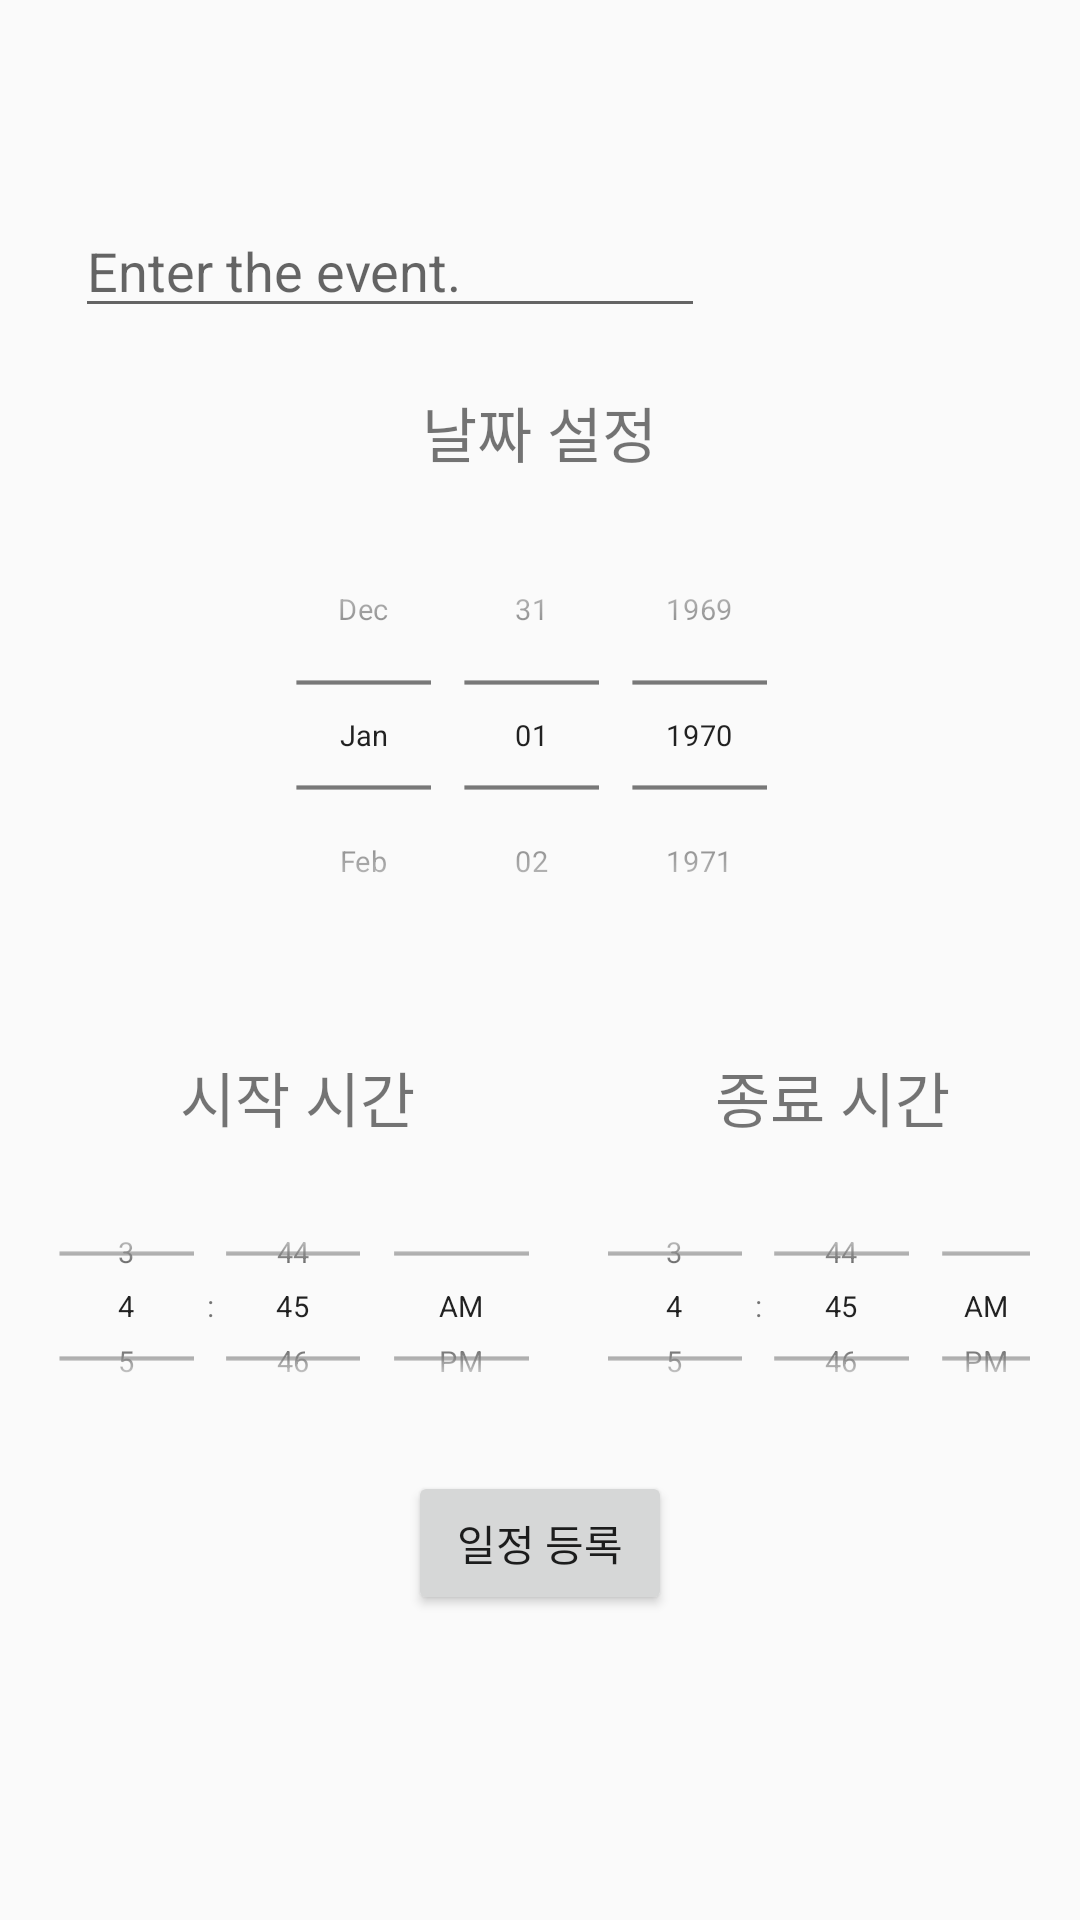

This screen was rendered from an Android layout file. Write that file and the resources it references.
<!-- AndroidManifest.xml: application theme AppTheme -->
<!-- res/layout/activity_addschedule.xml -->
<?xml version="1.0" encoding="utf-8"?>

<RelativeLayout xmlns:android="http://schemas.android.com/apk/res/android"
    android:layout_width="match_parent"
    android:layout_height="match_parent"
    xmlns:app="http://schemas.android.com/apk/res-auto">


    <LinearLayout
        android:layout_width="match_parent"
        android:layout_height="match_parent"
        android:layout_gravity="center_vertical"
        android:orientation="vertical">

        <ImageView
            android:id="@+id/yellowbar"
            android:layout_width="match_parent"
            android:layout_height="55dp"
            android:background="@android:color/transparent"
            android:scaleType="centerCrop"
            android:layout_alignParentStart="true"
            android:layout_alignParentTop="true"
            app:srcCompat="@drawable/yellowbar" />


        <EditText
            android:id="@+id/scheduletitle"
            android:layout_width="wrap_content"
            android:layout_height="wrap_content"
            android:layout_alignParentStart="true"
            android:layout_alignParentTop="true"
            android:layout_marginStart="25dp"
            android:layout_marginTop="13dp"
            android:ems="10"
            android:hint="Enter the event."/>

        <TextView
            android:id="@+id/dateView"
            android:text="날짜 설정"
            android:textSize="20dp"
            android:layout_marginTop="20dp"
            android:layout_width="wrap_content"
            android:layout_height="wrap_content"
            android:layout_gravity="center"/>

        <DatePicker
            android:id="@+id/datePicker"
            android:layout_width="wrap_content"
            android:layout_height="wrap_content"
            android:scaleX="0.7"
            android:scaleY="0.7"
            android:layout_marginTop="-20dp"
            android:layout_gravity="center_horizontal"
            android:calendarViewShown="false"
            android:datePickerMode="spinner"></DatePicker>




        <LinearLayout
            android:layout_width="match_parent"
            android:layout_height="wrap_content"
            android:orientation="horizontal">

            <TextView
                android:id="@+id/startTimeView"
                android:layout_width="wrap_content"
                android:layout_height="wrap_content"
                android:layout_marginLeft="60dp"
                android:text="시작 시간"
                android:textSize="20dp" />
            <TextView
                android:id="@+id/endTimeView"
                android:text="종료 시간"
                android:textSize="20dp"
                android:layout_width="wrap_content"
                android:layout_height="wrap_content"
                android:layout_marginLeft="100dp"/>
        </LinearLayout>


        <LinearLayout
            android:layout_width="match_parent"
            android:layout_height="wrap_content"
            android:layout_gravity="center_horizontal"
            android:orientation="horizontal">

            <TimePicker
                android:id="@+id/startTimePicker"
                android:layout_width="wrap_content"
                android:layout_height="110dp"
                android:scaleType="centerCrop"
                android:layout_marginLeft="-30dp"
                android:layout_marginRight="-35dp"
                android:scaleX="0.7"
                android:scaleY="0.7"
                android:timePickerMode="spinner"></TimePicker>

            <TimePicker
                android:id="@+id/endTimePicker"
                android:layout_width="wrap_content"
                android:layout_height="match_parent"
                android:scaleType="centerCrop"
                android:layout_marginLeft="-35dp"
                android:layout_marginRight="-30dp"
                android:scaleX="0.7"
                android:scaleY="0.7"
                android:timePickerMode="spinner"></TimePicker>
        </LinearLayout>

        <Button
            android:id="@+id/register"
            android:text="일정 등록"
            android:layout_gravity="center_horizontal"
            android:layout_width="wrap_content"
            android:layout_height="wrap_content" />

    </LinearLayout>
</RelativeLayout>
<!-- resources referenced by this layout -->
<resources>
  <style name="AppTheme" parent="Theme.AppCompat.Light.NoActionBar">
          
          <item name="colorPrimary">#e9967a</item>
          <item name="colorPrimaryDark">#cd5c5c</item>
          <item name="colorAccent">@color/colorAccent</item>
      </style>
  <color name="colorAccent">#FF4081</color>
</resources>
